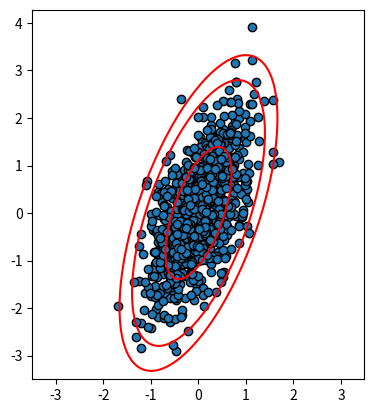

Reproduce this figure in Python.
# Python code to generate random numbers from multivariate Gaussia
import scipy.stats as stats
from matplotlib import pyplot as plt
import numpy as np

mu = [0, 0]
Sigma = [[0.25, 0.3], [0.3, 1.0]]
x = stats.multivariate_normal.rvs(mu, Sigma, 1000)
plt.scatter(x[:, 0], x[:, 1], edgecolors="black")

levels = [0.01/(2 * np.pi), 0.05/(2 * np.pi), 0.95/(2 * np.pi)]

# creation de Xpos , matrice de coordonnees des points du plan
# au centieme
x1 = np.arange(-3.5, 3.5, 0.01) # valeurs en abscisses
x2 = np.arange(-3.5, 3.5, 0.01) # valeurs en ordonnees
X1, X2 = np.meshgrid(x1, x2)
Xpos = np.empty(X1.shape + (2,))
Xpos[:, :, 0] = X1
Xpos[:, :, 1] = X2
# fin Xpos

f = stats.multivariate_normal.pdf(Xpos, mu, Sigma)
plt.gca().set_aspect('equal', adjustable='box')
#plt.scatter(z[:, 0], z[:, 1], edgecolors="black")

plt.contour(x1, x2, f, levels, colors="red")
plt.show()
